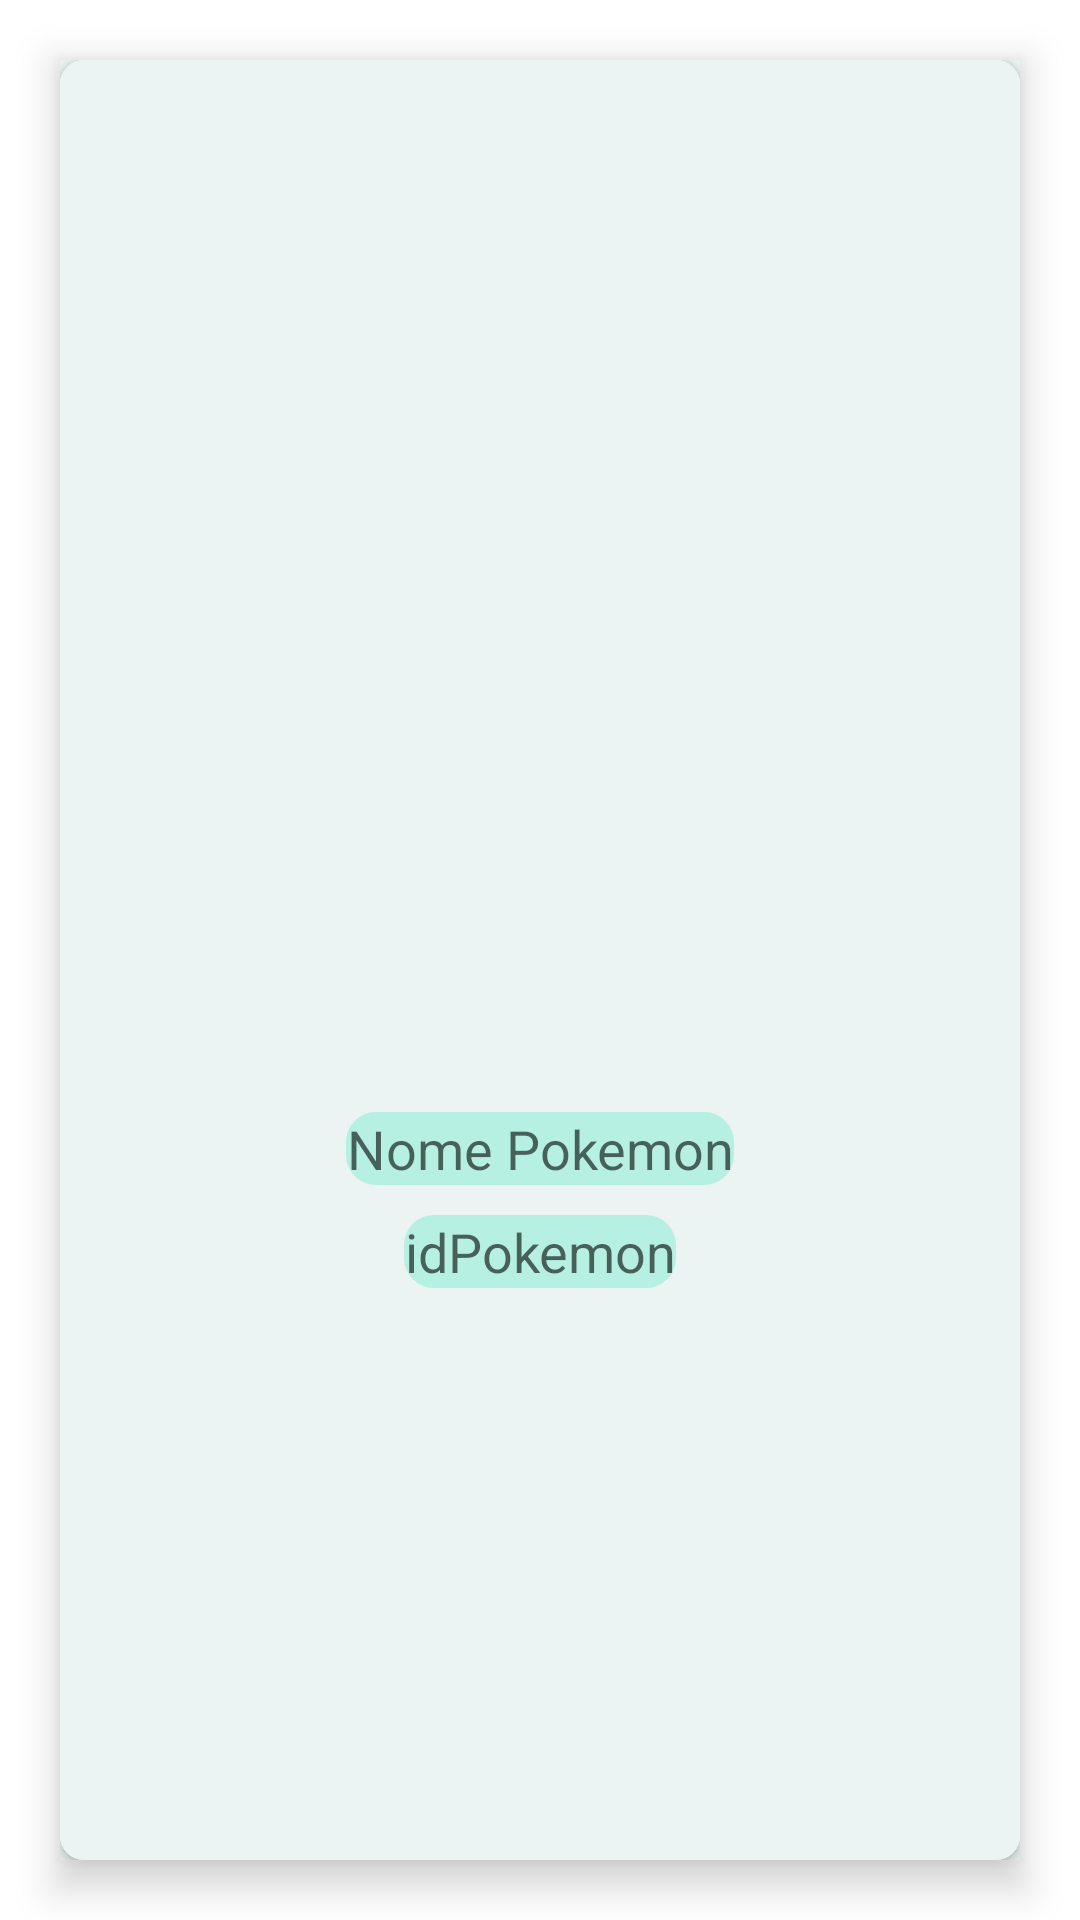

Here is an Android app screen rendered from its layout file. Give the layout XML and the strings, colors and styles it references.
<!-- AndroidManifest.xml: application theme Theme.PokeAPI -->
<!-- res/layout/list_pokemon.xml -->
<?xml version="1.0" encoding="utf-8"?>
<RelativeLayout xmlns:android="http://schemas.android.com/apk/res/android"
    android:layout_width="match_parent"
    android:layout_height="wrap_content"
    android:background="@color/white"
    xmlns:app="http://schemas.android.com/apk/res-auto">
    <GridLayout
        android:layout_width="match_parent"
        android:layout_height="match_parent"
        android:background="@color/fundo"
        android:elevation="8dp"
        android:layout_margin="20dp">
        <androidx.cardview.widget.CardView
            android:layout_width="match_parent"
            android:layout_height="match_parent"
            android:layout_gravity="fill"
            app:cardCornerRadius="8dp"
            android:elevation="8dp">
            <LinearLayout
                android:layout_width="match_parent"
                android:layout_height="match_parent"
                android:orientation="vertical"
                android:background="@color/fundo"
                android:padding="5dp"
                android:layout_gravity="center_vertical|center_horizontal"
                android:gravity="center">
                <ImageView
                    android:layout_width="match_parent"
                    android:layout_height="150dp"
                    android:id="@+id/img_pokemon"/>


                <LinearLayout
                    android:layout_width="match_parent"
                    android:layout_height="match_parent"
                    android:orientation="vertical"
                    android:gravity="center">

                    <TextView
                        android:id="@+id/tv_nomePokemon"
                        android:layout_width="wrap_content"
                        android:layout_height="wrap_content"
                        android:textSize="18sp"
                        android:background="@drawable/texto"
                        android:textColor="@color/black"
                        android:layout_marginTop="10dp"
                        android:hint="@string/nomePokemon"
                        android:layout_gravity="center"
                        android:gravity="center"/>

                    <TextView
                        android:id="@+id/tv_idPokemon"
                        android:layout_width="wrap_content"
                        android:layout_height="wrap_content"
                        android:textSize="18sp"
                        android:layout_marginTop="10dp"
                        android:background="@drawable/texto"
                        android:textColor="@color/black"
                        android:hint="@string/idPokemon"
                        android:layout_gravity="center"
                        android:gravity="center"/>
                </LinearLayout>
            </LinearLayout>
        </androidx.cardview.widget.CardView>
    </GridLayout>
</RelativeLayout>
<!-- resources referenced by this layout -->
<resources>
  <color name="black">#FF000000</color>
  <color name="fundo">#EBF3F3</color>
  <color name="white">#FFFFFFFF</color>
  <!-- drawable texto (drawable) -->
  <?xml version="1.0" encoding="utf-8"?>
  <shape xmlns:android="http://schemas.android.com/apk/res/android"
      android:shape="rectangle">
      <corners android:radius="10dp"/>
      <solid android:color="@color/textFundo"/>
  </shape>
  <string name="idPokemon">idPokemon</string>
  <string name="nomePokemon">Nome Pokemon</string>
  <style name="Theme.PokeAPI" parent="Theme.MaterialComponents.DayNight.NoActionBar.Bridge">
          
          <item name="colorPrimary">@color/purple_500</item>
          <item name="colorPrimaryVariant">@color/purple_700</item>
          <item name="colorOnPrimary">@color/white</item>
          
          <item name="colorSecondary">@color/teal_200</item>
          <item name="colorSecondaryVariant">@color/teal_700</item>
          <item name="colorOnSecondary">@color/black</item>
          
          <item name="android:statusBarColor" tools:targetApi="l">?attr/colorPrimaryVariant</item>
          
      </style>
  <color name="textFundo">#B5F0E2</color>
  <color name="purple_500">#FF6200EE</color>
  <color name="purple_700">#FF3700B3</color>
  <color name="teal_200">#FF03DAC5</color>
  <color name="teal_700">#FF018786</color>
</resources>
